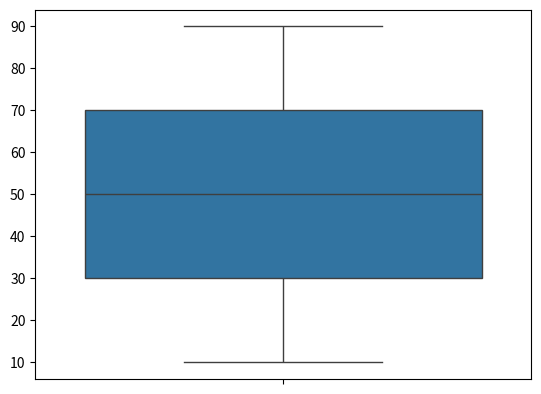

Write Python code to recreate this figure.
### Outliers
import numpy as np
import matplotlib.pyplot as plt
import seaborn as sns


# Define the dataset
dataset = [10, 15, 20, 25, 30, 35, 40, 45, 50, 55, 60, 65, 70, 75, 80, 85, 90]

# Find outliers using Z-score
# Three S.Ds : 68%, 95%, 99.7%
# Thus, after the 99.7% the data left is outliers.
outliers=[]

def detect_outliers(data):
    threshold = 3 # after this threshold that will be considered as an outlier
    mean=np.mean(data)
    std=np.std(data)

    for i in data:
        z_score=(i-mean)/std
        if abs(z_score)>threshold:
            outliers.append(i)

    print("Outliers: ",outliers)

detect_outliers(dataset)


# IQR -- Inter Quartile Range
# 1.Sort the Data
# 2.Calculate Q1 and Q3
# 3.IQR(Q3-Q1)
# 4.Find the Lower fence(Q1-1.5(iqr))
# 5.Find the Upper fence(Q3+1.5(iqr))

data=sorted(dataset)
q1,q3 = np.percentile(data,[25,75])
iqr = q3 - q1
lower_fence = q1 - 1.5*iqr
upper_fence = q3 + 1.5*iqr
print(q1,q3)
print(iqr, lower_fence, upper_fence)


# Generate boxplot
sns.boxplot(dataset)
plt.show()


